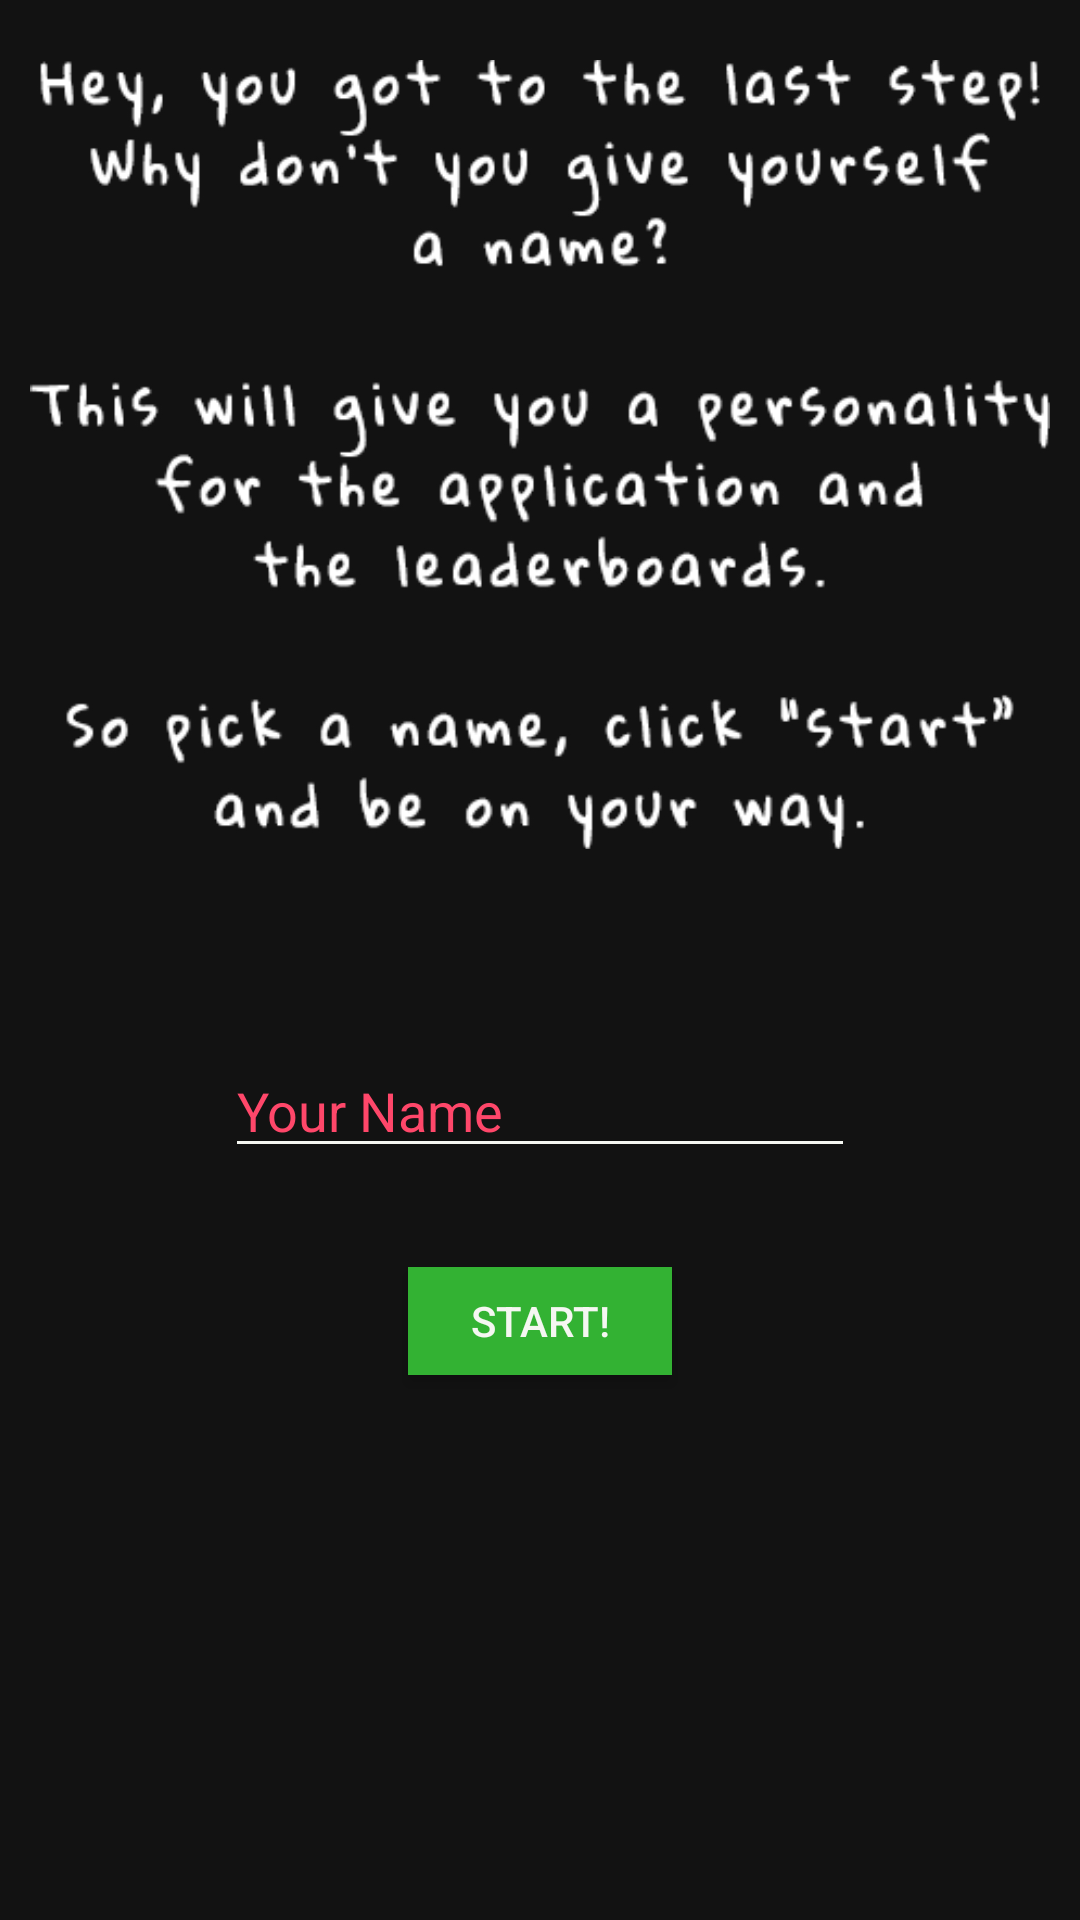

Produce the Android XML layout that renders to this screen, including the resource entries it uses.
<!-- AndroidManifest.xml: application theme AppThemeDark -->
<!-- res/layout/fragment_final_intro.xml -->
<LinearLayout xmlns:android="http://schemas.android.com/apk/res/android"
                xmlns:app="http://schemas.android.com/apk/res-auto"
                xmlns:tools="http://schemas.android.com/tools"
             android:layout_width="match_parent"
             android:layout_height="match_parent"
             tools:context="com.projects.mocks.fragments.FinalIntroFragment"
              android:orientation="vertical"
    android:background="?attr/bgColor">


    <ImageView
        android:layout_width="wrap_content"
        android:layout_height="303dp"
        app:srcCompat="@drawable/choosename"
        android:src="@drawable/choosename"
        android:id="@+id/imageView10"
        android:layout_marginBottom="45dp"
        android:padding="10dp"/>
    <FrameLayout
        android:layout_width="match_parent"
        android:layout_height="wrap_content">
        <EditText
            android:layout_width="wrap_content"
            android:layout_height="wrap_content"
            android:inputType="textPersonName"
            android:ems="10"
            android:id="@+id/etName"
            android:hint="Your Name"
            android:layout_gravity="center"/>
    </FrameLayout>

    <TextView
        android:layout_width="wrap_content"
        android:layout_height="wrap_content"
        android:layout_marginBottom="14dp"
        android:id="@+id/tvErrorFinalIntro"
        android:textColor="@color/colorBad"
        android:layout_gravity="center|bottom"
        />

    <Button
        android:layout_width="wrap_content"
        android:layout_height="wrap_content"
        android:paddingStart="10dp"
        android:paddingEnd="10dp"
        android:text="Start!"
        android:backgroundTint="@color/colorPrimary"
        android:textColor="@color/colorWhite"
        android:background="@drawable/primary"
        style="@style/FillButton"
        android:onClick="onClickGo"
        android:layout_marginBottom="100dp"
        android:id="@+id/button"
        android:layout_gravity="center|bottom"/>


</LinearLayout>
<!-- resources referenced by this layout -->
<resources>
  <color name="colorBad">#DE4040</color>
  <color name="colorPrimary">#33B233</color>
  <color name="colorWhite">#f5f7f2</color>
  <!-- drawable choosename: png bitmap (drawable, 67341 bytes) -->
  <!-- drawable primary (drawable) -->
  <ripple xmlns:android="http://schemas.android.com/apk/res/android"
                   android:color="?attr/selectButtonColor">
  <item>
      <shape xmlns:android="http://schemas.android.com/apk/res/android">
          <corners android:radius="0dp" />
          <solid android:color="#fff" />
      </shape>
  </item>
  </ripple>
  <style name="FillButton">
          <item name="android:textColor">@color/colorWhite</item>
          <item name="android:padding">0dp</item>
          <item name="android:minWidth">88dp</item>
          <item name="android:minHeight">36dp</item>
          <item name="android:elevation">1dp</item>
          <item name="android:translationZ">1dp</item>
          <item name="android:background">@color/colorBad</item>
      </style>
  <style name="AppThemeDark" parent="Theme.AppCompat.Light.DarkActionBar">
          
          <item name="themeName">AppThemeDark</item>
          <item name="colorAccent2">@color/colorAccentDark2</item>
          <item name="listViewOutlineColor">@color/lightGrey</item>
          <item name="android:divider">@color/colorTextDark</item>
          <item name="colorPrimary">@color/colorPrimaryDarkPrimary</item>
          <item name="colorPrimaryDark">@color/colorPrimaryDarkPrimaryDark</item>
          <item name="colorAccent">@color/colorAccentDark</item>
          <item name="bgColor">@color/colorBackgroundDark</item>
          <item name="txtColor">@color/colorTextDark</item>
          <item name="selectNavColor">@color/colorSelectedDark</item>
          <item name="selectButtonColor">@color/colorGrey</item>
  
          <item name="android:dialogTheme">@style/AlertDialogTheme</item>
          <item name="android:alertDialogTheme">@style/AlertDialogTheme</item>
  
          <item name="android:textColorSecondary">@color/colorTextDark</item>
          <item name="android:textColorPrimary">@color/colorTextDark</item>
  
          <item name="android:navigationBarColor">@color/colorAccentDark</item>
          <item name="android:textColorHint">@color/colorAccentDark</item>
  
          <item name="windowActionBar">false</item>
          <item name="windowNoTitle">true</item>
      </style>
  <color name="colorAccentDark2">#17A67E</color>
  <color name="lightGrey">#4A4A4A</color>
  <color name="colorTextDark">#f5f7f2</color>
  <color name="colorPrimaryDarkPrimary">#4A3247</color>
  <color name="colorPrimaryDarkPrimaryDark">#2D1E26</color>
  <color name="colorAccentDark">#FF476A</color>
  <color name="colorBackgroundDark">#121212</color>
  <color name="colorSelectedDark">#50FF476A</color>
  <color name="colorGrey">#212121</color>
  <style name="AlertDialogTheme" parent="android:Theme.Material.Dialog.NoActionBar.MinWidth">
          <item name="android:titleTextColor">?attr/txtColor</item>
          <item name="android:textColorPrimary">?attr/txtColor</item>
          <item name="android:textColor">?attr/txtColor</item>
          <item name="android:background">?attr/bgColor</item>
          <item name="android:colorAccent">?attr/colorAccent</item>
      </style>
</resources>
